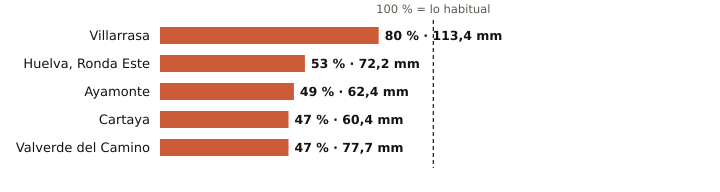

The file beside this chart, header and first rows:
estacion, provincia, indicativo, mm_otono, referencia_mm, pct, periodo_referencia, hasta, hora
Villarrasa, Huelva, 4622X, 113.4, 141.3, 80, 2011-2025, 2026-11-19, 5
Huelva, Ronda Este, Huelva, 4642E, 72.2, 136.6, 53, 1991-2020, 2026-11-19, 6
Ayamonte, Huelva, 4549Y, 62.4, 126.2, 49, 2003-2025, 2026-11-19, 6
Cartaya, Huelva, 4554X, 60.4, 128.2, 47, 2008-2025, 2026-11-19, 4
Valverde del Camino, Huelva, 4575X, 77.7, 167.0, 47, 2005-2025, 2026-11-19, 6
